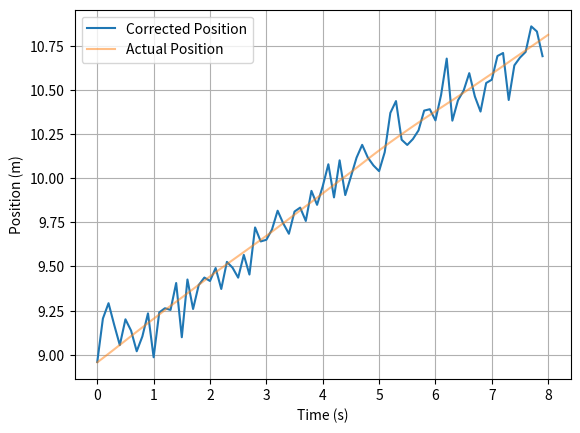

The matplotlib source for this figure:
import numpy as np
import matplotlib.pyplot as plt

class KalmanFilter:
    def __init__(self, A, G, C, Q, R, P0, initial_state):
        self.A = A
        self.G = G
        self.C = C
        self.Q = Q
        self.R = R
        self.sigma_pred = P0
        self.z_pred = initial_state

    def state_update(self, z):
        w = np.random.normal(0, np.sqrt(self.Q))
        z_next = self.A @ z + w * self.G
        return z_next.reshape(-1, 1)

    def output(self, z):
        v = np.random.normal(0, np.sqrt(self.R))
        y = self.C @ z + v
        return y

    def measurement_update(self, y, z_pred, sigma_pred):
        F = self.C @ sigma_pred @ self.C.T + self.R
        output_error = y - self.C @ z_pred
        K = sigma_pred @ self.C.T @ np.linalg.inv(F)
        z_corrected = z_pred + K @ output_error
        sigma_corrected = sigma_pred - K @ self.C @ sigma_pred
        return z_corrected, sigma_corrected

    def time_update(self, z_meas_update, sigma_meas_update):
        z_predicted = self.A @ z_meas_update
        sigma_predicted = self.A @ sigma_meas_update @ self.A.T + self.Q * (self.G @ self.G.T)
        return z_predicted, sigma_predicted

# Define system matrices and initial conditions
t_sampling = 0.1
A = np.array([[1, t_sampling], [0, 1]])
G = np.array([[0.5 * t_sampling**2], [t_sampling]])
C = np.array([[1, 0]])
P0 = np.array([[100, 0], [0, 10]])
Q = 0.001 # variance of process noise
R = 0.01  # variance of measurement noise
initial_state = np.array([[0], [0]])

kf = KalmanFilter(A, G, C, Q, R, P0, initial_state)

# Simulation parameters
t_sim = 80
z_actual_cache = np.zeros((t_sim + 1, 2))
z_corr_cache = np.zeros((t_sim, 2))
z_pred_cache = np.zeros((t_sim + 1, 2))
sigma_pred_cache = np.zeros((2, 2, t_sim + 1))  # 3D array to hold covariance matrices over time

z_actual = np.random.multivariate_normal(initial_state.flatten(), P0).reshape(-1, 1)
z_actual_cache[0, :] = z_actual.T

for t in range(t_sim):
    # Output measurement
    y = kf.output(z_actual)

    # Measurement update
    z_corr, sigma_corr = kf.measurement_update(y, kf.z_pred, kf.sigma_pred)
    z_corr_cache[t, :] = z_corr.T

    # Time update
    z_pred, sigma_pred = kf.time_update(z_corr, sigma_corr)
    z_pred_cache[t + 1, :] = z_pred.T
    sigma_pred_cache[:, :, t + 1] = sigma_pred

    # State update
    z_actual = kf.state_update(z_actual)
    z_actual_cache[t + 1, :] = z_actual.T

# Plotting
time_scale = np.arange(t_sim + 1) * t_sampling
plt.plot(time_scale[:-1], z_corr_cache[:, 0], label="Corrected Position")
plt.plot(time_scale, z_actual_cache[:, 0], label="Actual Position", alpha=0.5)
plt.xlabel("Time (s)")
plt.ylabel("Position (m)")
plt.grid()
plt.legend()
plt.show()
